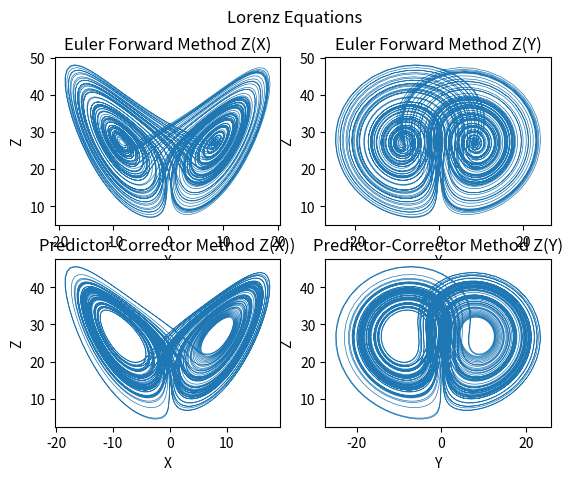

Reproduce this figure in Python.
# [redacted]
# [redacted]
# [redacted]

import numpy as np
import matplotlib.pyplot as plt

# The ODEs
def lorenz(x, y, z, sigma, rho, beta):
    differentialX = sigma*(y - x)
    differentialY = rho*x - y - x*z
    differentialZ = x*y - beta*z
    return differentialX, differentialY, differentialZ

# Initializing the Matrics
differentialT = 0.01
numberSteps = 10000
X = np.empty(numberSteps + 1)
Y = np.empty(numberSteps + 1)
Z = np.empty(numberSteps + 1)
PCX = np.empty(numberSteps + 1)
PCY = np.empty(numberSteps + 1)
PCZ = np.empty(numberSteps + 1)

# Set  values
X[0], Y[0], Z[0] = (1, 0, 20)
PCX[0], PCY[0], PCZ[0] = (1, 0, 20)
sigma=10
rho=28
beta=8/3

# Forward Euler Method
for i in range(numberSteps):    
    differentialX, differentialY, differentialZ = lorenz(X[i], Y[i], Z[i], sigma, rho, beta)   
    X[i + 1] = X[i] + (differentialX * differentialT)
    Y[i + 1] = Y[i] + (differentialY * differentialT)
    Z[i + 1] = Z[i] + (differentialZ * differentialT)
    
# Predictor-Corrector Method
for i in range(numberSteps):    
    differentialPCX, differentialPCY, differentialPCZ = lorenz(PCX[i], PCY[i], PCZ[i], sigma, rho, beta) 
    PCX[i + 1] = PCX[i] + (differentialPCX * (differentialT/2))
    PCY[i + 1] = PCY[i] + (differentialPCY * (differentialT/2))
    PCZ[i + 1] = PCZ[i] + (differentialPCZ * (differentialT/2))
    
    differentialPCXM, differentialPCYM, differentialPCZM = lorenz(PCX[i + 1], PCY[i + 1], PCZ[i + 1], sigma, rho, beta)     
    PCX[i + 1] = PCX[i] + (differentialPCXM * differentialT)
    PCY[i + 1] = PCY[i] + (differentialPCYM * differentialT)
    PCZ[i + 1] = PCZ[i] + (differentialPCZM * differentialT)
    
# 2D Plot
fig, ((ax1, ax2), (ax3, ax4)) = plt.subplots(2, 2)
fig.suptitle('Lorenz Equations')
ax1.plot(X, Z, lw=0.5)
ax1.set_title('Euler Forward Method Z(X)')
ax1.set_xlabel('X')
ax1.set_ylabel('Z')
ax2.plot(Y, Z, lw=0.5)
ax2.set_title('Euler Forward Method Z(Y)')
ax2.set_xlabel('Y')
ax2.set_ylabel('Z')
ax3.plot(PCX, PCZ, lw=0.5)
ax3.set_title('Predictor-Corrector Method Z(X))')
ax3.set_xlabel('X')
ax3.set_ylabel('Z')
ax4.plot(PCY, PCZ, lw=0.5)
ax4.set_title('Predictor-Corrector Method Z(Y)')
ax4.set_xlabel('Y')
ax4.set_ylabel('Z')

#3D Plot
# fig = plt.figure()
# ax = fig.gca(projection='3d')
# ax.plot(X, Y, Z, lw=0.5)
# ax.set_xlabel("X Axis")
# ax.set_ylabel("Y Axis")
# ax.set_zlabel("Z Axis")
# ax.set_title("Lorenz Attractor for Euler Method")
# fig = plt.figure()
# ax = fig.gca(projection='3d')
# ax.plot(PCX, PCY, PCZ, lw=0.5)
# ax.set_xlabel("X Axis")
# ax.set_ylabel("Y Axis")
# ax.set_zlabel("Z Axis")
# ax.set_title("Lorenz Attractor for Predictor-Corrector Method")
    
plt.show()

